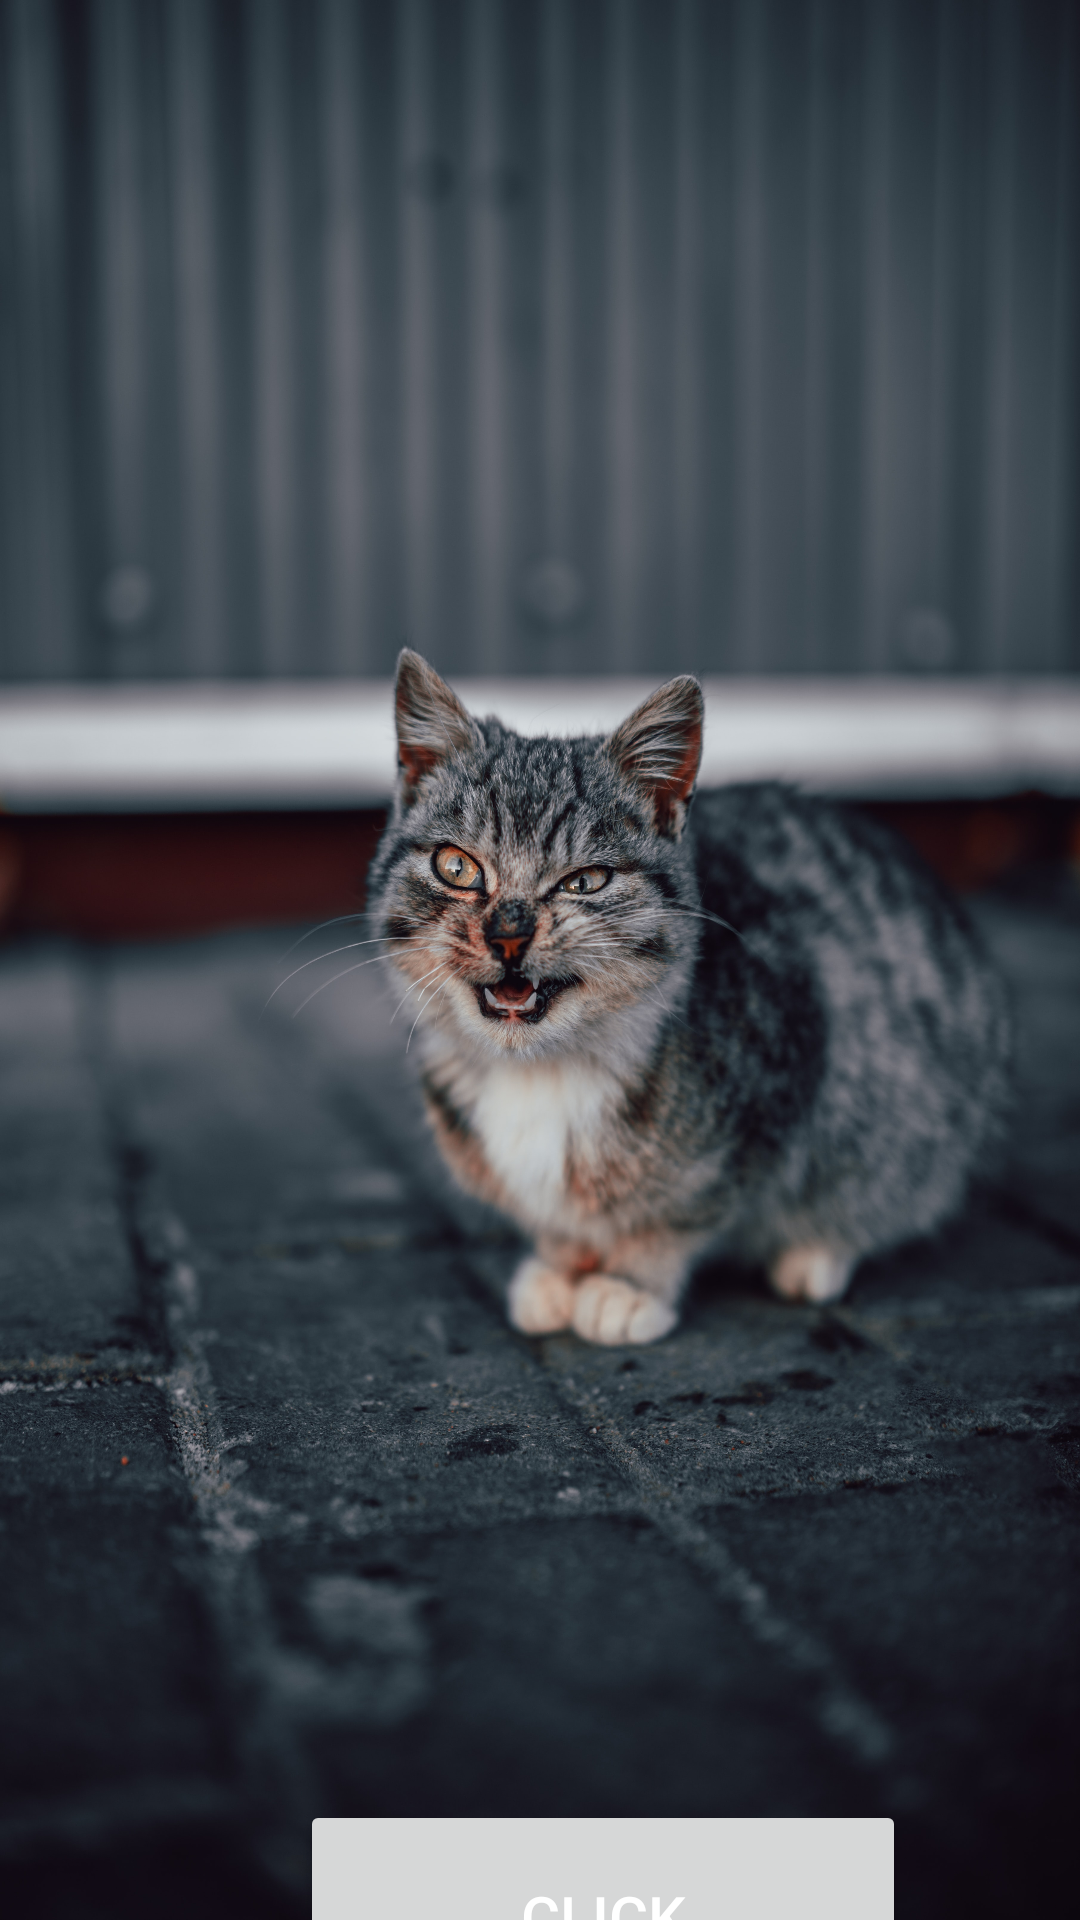

Layout XML and referenced resources for this Android screen:
<!-- AndroidManifest.xml: application theme Theme.MyKtApplication -->
<!-- res/layout/activity_main.xml -->
<?xml version="1.0" encoding="utf-8"?>
<androidx.constraintlayout.widget.ConstraintLayout xmlns:android="http://schemas.android.com/apk/res/android"
    xmlns:app="http://schemas.android.com/apk/res-auto"
    xmlns:tools="http://schemas.android.com/tools"
    android:background="@drawable/cat1"
    android:layout_width="match_parent"
    android:layout_height="match_parent"
    tools:context=".activity.MainActivity">

    <LinearLayout
        android:layout_width="match_parent"
        android:layout_height="match_parent"
        tools:ignore="MissingConstraints">


        <Button
            android:id="@+id/b_push"
            android:layout_width="202dp"
            android:layout_height="78dp"
            android:layout_marginVertical="600dp"
            android:layout_marginLeft="100dp"
            android:gravity="center"
            android:text="Click"
            android:textColor="#FFFFFF"
            android:textSize="20sp" />
    </LinearLayout>

</androidx.constraintlayout.widget.ConstraintLayout>
<!-- resources referenced by this layout -->
<resources>
  <!-- drawable cat1: jpg bitmap (drawable, 1024941 bytes) -->
  <style name="Theme.MyKtApplication" parent="Theme.MaterialComponents.DayNight.DarkActionBar">
          
          <item name="colorPrimary">@color/purple_500</item>
          <item name="colorPrimaryVariant">@color/purple_700</item>
          <item name="colorOnPrimary">@color/white</item>
          
          <item name="colorSecondary">@color/teal_200</item>
          <item name="colorSecondaryVariant">@color/teal_700</item>
          <item name="colorOnSecondary">@color/black</item>
          
          <item name="android:statusBarColor" tools:targetApi="l">?attr/colorPrimaryVariant</item>
          
      </style>
  <!-- not gathered from this repository: default colours our renderer supplied (Android Studio template values) -->
  <color name="purple_500">#FF6200EE</color>
  <color name="purple_700">#FF3700B3</color>
  <color name="teal_200">#FF03DAC5</color>
  <color name="teal_700">#FF018786</color>
  <color name="black">#FF000000</color>
  <color name="white">#FFFFFFFF</color>
</resources>
